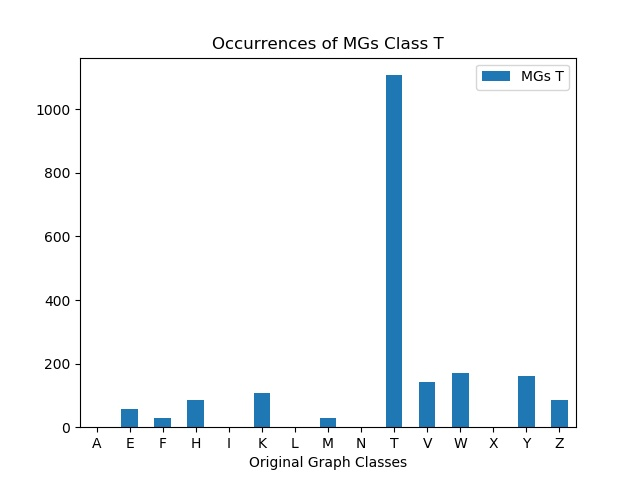

The data file committed next to this chart (first rows):
, MGs T
A, 0
E, 56
F, 28
H, 87
I, 0
K, 108
L, 0
M, 28
N, 0
T, 1107
V, 141
W, 170
X, 0
Y, 160
Z, 85
